Dataset: cnn_board (GitHub, DustinCarrion/TicTacToeAgent). Classes: board, no board 1, no board 2, no board 3.

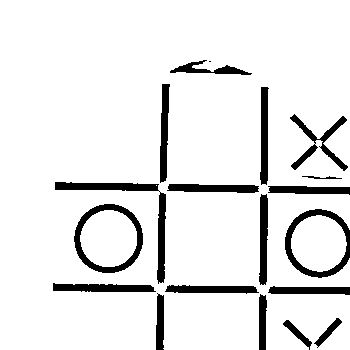
Label: no board 1

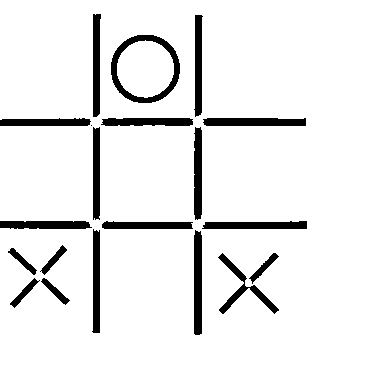
Label: board

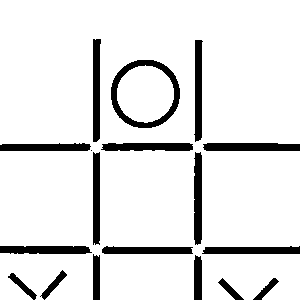
Label: no board 3

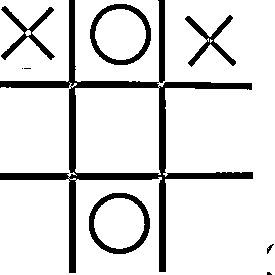
Label: no board 2

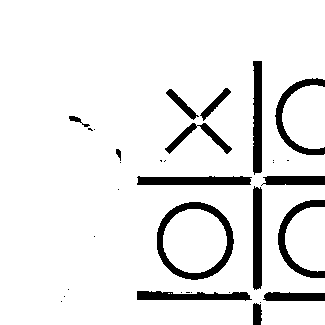
Label: no board 3

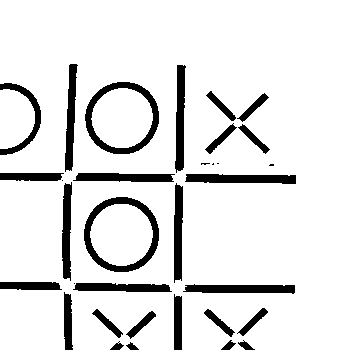
Label: no board 1
